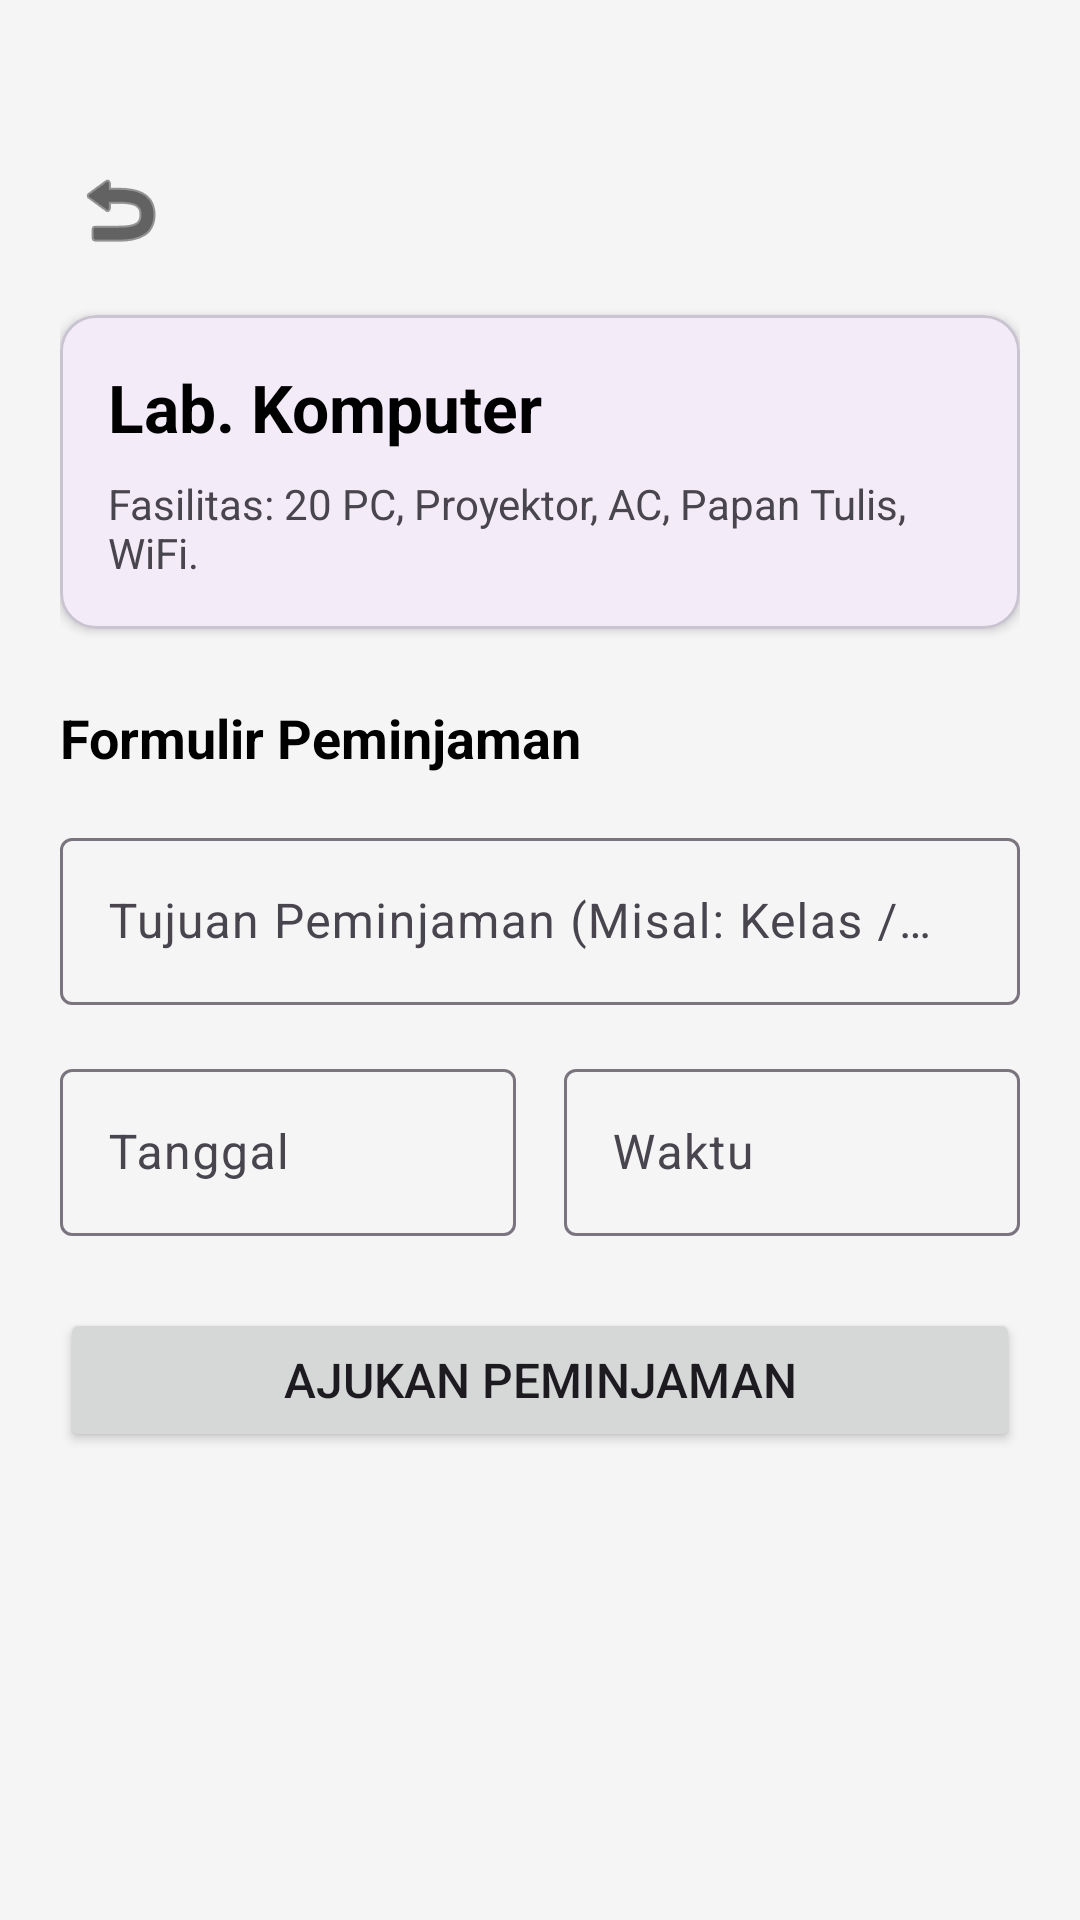

Reconstruct the res/layout file that produces this screen, plus the resources it refers to.
<!-- AndroidManifest.xml: application theme Theme.Booking_Lab -->
<!-- res/layout/fragment_detail_lab.xml -->
<?xml version="1.0" encoding="utf-8"?>
<ScrollView xmlns:android="http://schemas.android.com/apk/res/android"
    xmlns:app="http://schemas.android.com/apk/res-auto"
    android:layout_width="match_parent"
    android:layout_height="match_parent"
    android:background="#F5F5F5">

    <LinearLayout
        android:layout_width="match_parent"
        android:layout_height="wrap_content"
        android:orientation="vertical"
        android:padding="20dp">

        <ImageButton
            android:id="@+id/btnBack"
            android:layout_width="40dp"
            android:layout_height="40dp"
            android:background="?attr/selectableItemBackgroundBorderless"
            android:src="@android:drawable/ic_menu_revert"
            app:tint="@color/black"
            android:layout_marginTop="30dp"
            android:layout_marginBottom="15dp"/>

        <com.google.android.material.card.MaterialCardView
            android:layout_width="match_parent"
            android:layout_height="wrap_content"
            app:cardCornerRadius="12dp"
            app:cardElevation="2dp"
            android:layout_marginBottom="24dp">

            <LinearLayout
                android:layout_width="match_parent"
                android:layout_height="wrap_content"
                android:orientation="vertical"
                android:padding="16dp">

                <TextView
                    android:id="@+id/tvNamaLabDetail"
                    android:layout_width="wrap_content"
                    android:layout_height="wrap_content"
                    android:text="Lab. Komputer"
                    android:textSize="22sp"
                    android:textStyle="bold"
                    android:textColor="@color/black"
                    android:layout_marginBottom="8dp"/>

                <TextView
                    android:layout_width="wrap_content"
                    android:layout_height="wrap_content"
                    android:text="Fasilitas: 20 PC, Proyektor, AC, Papan Tulis, WiFi."
                    android:textSize="14sp" />
            </LinearLayout>
        </com.google.android.material.card.MaterialCardView>

        <TextView
            android:layout_width="match_parent"
            android:layout_height="wrap_content"
            android:text="Formulir Peminjaman"
            android:textSize="18sp"
            android:textStyle="bold"
            android:textColor="@color/black"
            android:layout_marginBottom="16dp" />

        <com.google.android.material.textfield.TextInputLayout
            android:layout_width="match_parent"
            android:layout_height="wrap_content"
            android:layout_marginBottom="16dp"
            android:hint="Tujuan Peminjaman (Misal: Kelas / Rapat)">

            <com.google.android.material.textfield.TextInputEditText
                android:id="@+id/etTujuan"
                android:layout_width="match_parent"
                android:layout_height="wrap_content"
                android:inputType="text" />
        </com.google.android.material.textfield.TextInputLayout>

        <LinearLayout
            android:layout_width="match_parent"
            android:layout_height="wrap_content"
            android:orientation="horizontal"
            android:layout_marginBottom="24dp">

            <com.google.android.material.textfield.TextInputLayout
                android:layout_width="0dp"
                android:layout_weight="1"
                android:layout_height="wrap_content"
                android:layout_marginRight="8dp"
                android:hint="Tanggal">

                <com.google.android.material.textfield.TextInputEditText
                    android:id="@+id/etTanggal"
                    android:layout_width="match_parent"
                    android:layout_height="wrap_content"
                    android:focusable="false"
                    android:inputType="none" />
            </com.google.android.material.textfield.TextInputLayout>

            <com.google.android.material.textfield.TextInputLayout
                android:layout_width="0dp"
                android:layout_weight="1"
                android:layout_height="wrap_content"
                android:layout_marginLeft="8dp"
                android:hint="Waktu">

                <com.google.android.material.textfield.TextInputEditText
                    android:id="@+id/etWaktu"
                    android:layout_width="match_parent"
                    android:layout_height="wrap_content"
                    android:focusable="false"
                    android:inputType="none" />
            </com.google.android.material.textfield.TextInputLayout>
        </LinearLayout>

        <Button
            android:id="@+id/btnSubmitBooking"
            android:layout_width="match_parent"
            android:layout_height="wrap_content"
            android:padding="12dp"
            android:text="Ajukan Peminjaman"
            android:textSize="16sp" />

    </LinearLayout>
</ScrollView>
<!-- resources referenced by this layout -->
<resources>
  <style name="Theme.Booking_Lab" parent="Base.Theme.Booking_Lab" />
  <style name="Base.Theme.Booking_Lab" parent="Theme.Material3.DayNight.NoActionBar">
          
          
      </style>
  <!-- not gathered from this repository: default colours our renderer supplied (Android Studio template values) -->
  <color name="black">#FF000000</color>
</resources>
